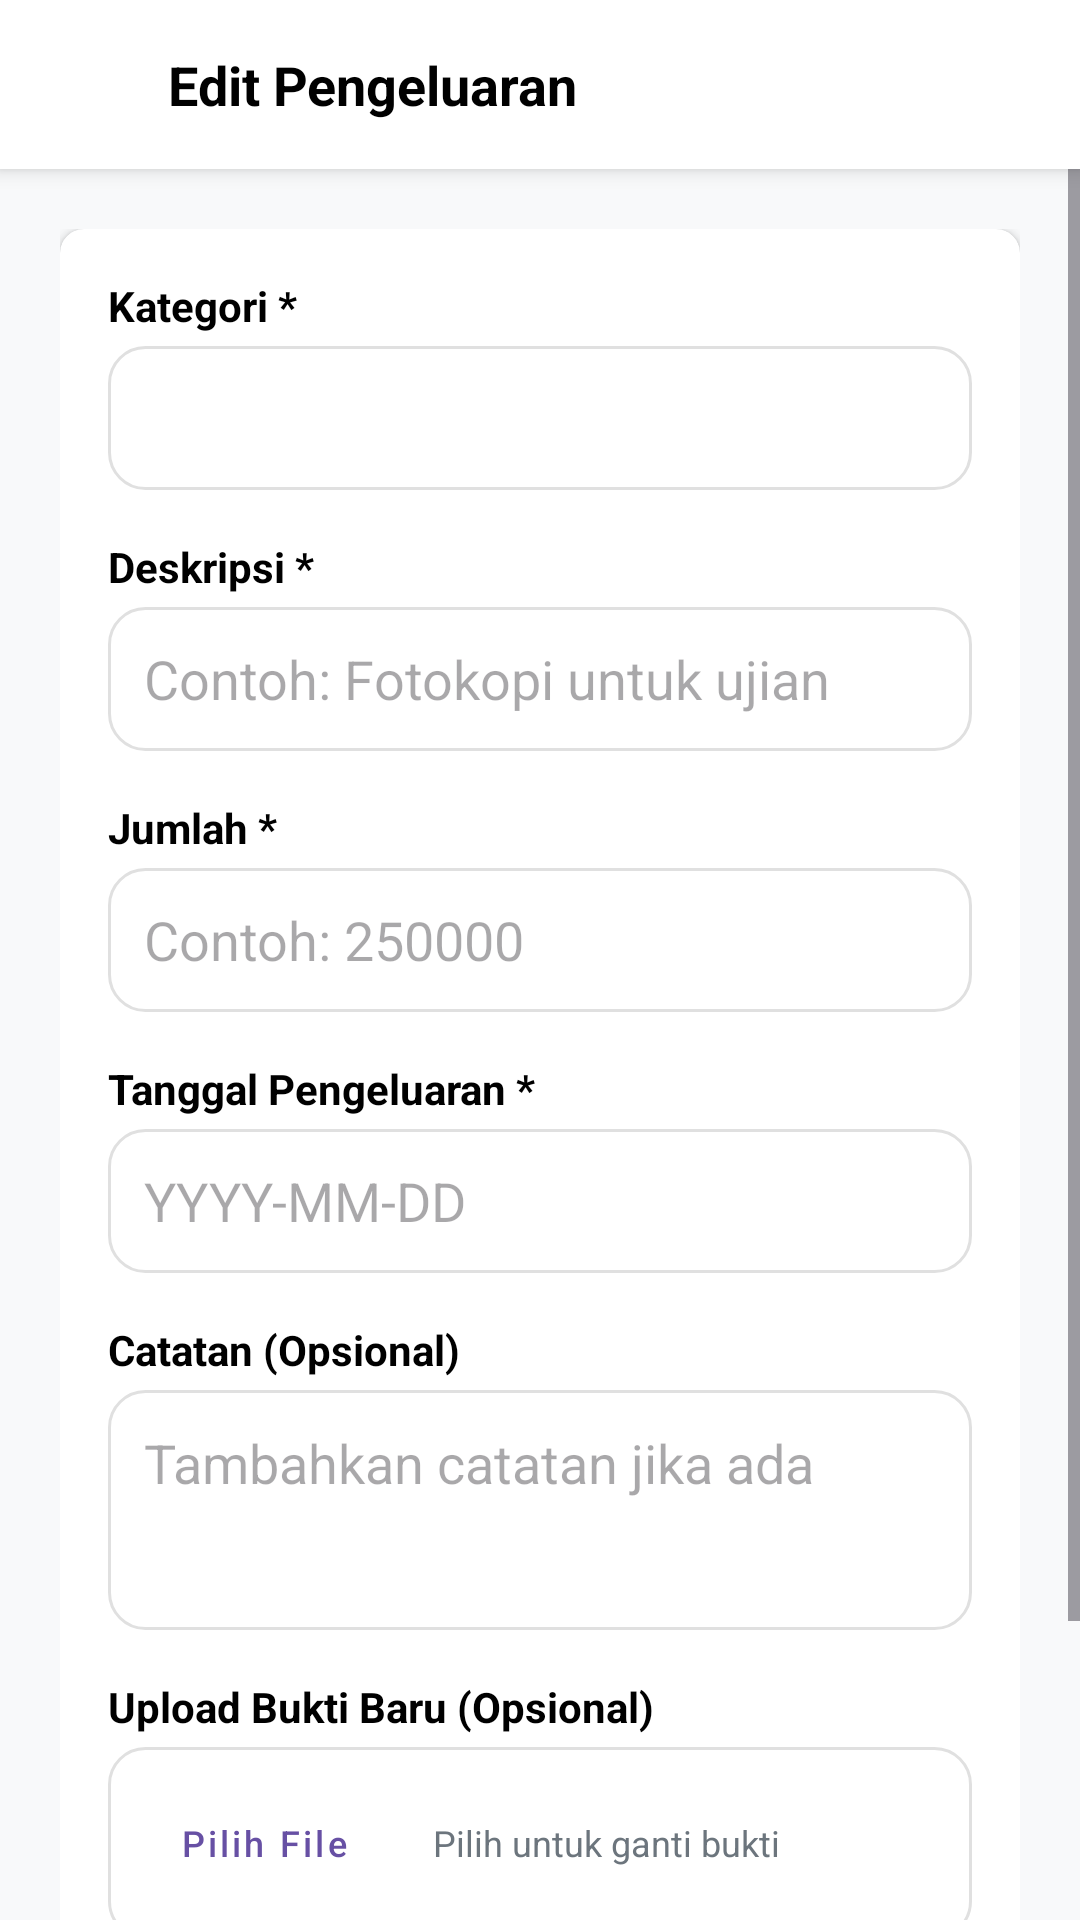

Android layout source for this screen:
<!-- AndroidManifest.xml: application theme Theme.AplikasiKas -->
<!-- res/layout/activity_edit_expense.xml -->
<?xml version="1.0" encoding="utf-8"?>
<LinearLayout xmlns:android="http://schemas.android.com/apk/res/android"
    xmlns:app="http://schemas.android.com/apk/res-auto"
    android:layout_width="match_parent"
    android:layout_height="match_parent"
    android:orientation="vertical"
    android:background="#F8F9FA">

    
    <LinearLayout
        android:layout_width="match_parent"
        android:layout_height="wrap_content"
        android:background="@android:color/white"
        android:elevation="4dp"
        android:padding="16dp"
        android:gravity="center_vertical">

        <ImageView
            android:id="@+id/btnBack"
            android:layout_width="24dp"
            android:layout_height="24dp"
            android:src="@drawable/ic_menu"
            android:rotation="180"
            app:tint="@color/black" />

        <TextView
            android:layout_width="wrap_content"
            android:layout_height="wrap_content"
            android:layout_marginStart="16dp"
            android:text="Edit Pengeluaran"
            android:textColor="@color/black"
            android:textSize="18sp"
            android:textStyle="bold" />
    </LinearLayout>

    <ScrollView
        android:layout_width="match_parent"
        android:layout_height="match_parent">

        <LinearLayout
            android:layout_width="match_parent"
            android:layout_height="wrap_content"
            android:orientation="vertical"
            android:padding="20dp">

            <androidx.cardview.widget.CardView
                android:layout_width="match_parent"
                android:layout_height="wrap_content"
                app:cardCornerRadius="8dp"
                app:cardElevation="2dp">

                <LinearLayout
                    android:layout_width="match_parent"
                    android:layout_height="wrap_content"
                    android:orientation="vertical"
                    android:padding="16dp">

                    <TextView
                        android:layout_width="wrap_content"
                        android:layout_height="wrap_content"
                        android:text="Kategori *"
                        android:textColor="@color/black"
                        android:textStyle="bold"
                        android:layout_marginBottom="4dp"/>

                    <Spinner
                        android:id="@+id/spinnerCategory"
                        android:layout_width="match_parent"
                        android:layout_height="48dp"
                        android:background="@drawable/bg_input_field"
                        android:layout_marginBottom="16dp"/>

                    <TextView
                        android:layout_width="wrap_content"
                        android:layout_height="wrap_content"
                        android:text="Deskripsi *"
                        android:textColor="@color/black"
                        android:textStyle="bold"
                        android:layout_marginBottom="4dp"/>

                    <EditText
                        android:id="@+id/etDescription"
                        android:layout_width="match_parent"
                        android:layout_height="48dp"
                        android:background="@drawable/bg_input_field"
                        android:hint="Contoh: Fotokopi untuk ujian"
                        android:paddingHorizontal="12dp"
                        android:layout_marginBottom="16dp"
                        android:inputType="text"/>

                    <TextView
                        android:layout_width="wrap_content"
                        android:layout_height="wrap_content"
                        android:text="Jumlah *"
                        android:textColor="@color/black"
                        android:textStyle="bold"
                        android:layout_marginBottom="4dp"/>

                    <EditText
                        android:id="@+id/etAmount"
                        android:layout_width="match_parent"
                        android:layout_height="48dp"
                        android:background="@drawable/bg_input_field"
                        android:hint="Contoh: 250000"
                        android:paddingHorizontal="12dp"
                        android:layout_marginBottom="16dp"
                        android:inputType="number"/>

                    <TextView
                        android:layout_width="wrap_content"
                        android:layout_height="wrap_content"
                        android:text="Tanggal Pengeluaran *"
                        android:textColor="@color/black"
                        android:textStyle="bold"
                        android:layout_marginBottom="4dp"/>

                    <EditText
                        android:id="@+id/etDate"
                        android:layout_width="match_parent"
                        android:layout_height="48dp"
                        android:background="@drawable/bg_input_field"
                        android:hint="YYYY-MM-DD"
                        android:paddingHorizontal="12dp"
                        android:layout_marginBottom="16dp"
                        android:focusable="false"
                        android:clickable="true"/>

                    <TextView
                        android:layout_width="wrap_content"
                        android:layout_height="wrap_content"
                        android:text="Catatan (Opsional)"
                        android:textColor="@color/black"
                        android:textStyle="bold"
                        android:layout_marginBottom="4dp"/>

                    <EditText
                        android:id="@+id/etNotes"
                        android:layout_width="match_parent"
                        android:layout_height="wrap_content"
                        android:minHeight="80dp"
                        android:background="@drawable/bg_input_field"
                        android:hint="Tambahkan catatan jika ada"
                        android:padding="12dp"
                        android:gravity="top"
                        android:layout_marginBottom="16dp"
                        android:inputType="textMultiLine"/>

                    <TextView
                        android:layout_width="wrap_content"
                        android:layout_height="wrap_content"
                        android:text="Upload Bukti Baru (Opsional)"
                        android:textColor="@color/black"
                        android:textStyle="bold"
                        android:layout_marginBottom="4dp"/>

                    <LinearLayout
                        android:layout_width="match_parent"
                        android:layout_height="wrap_content"
                        android:orientation="horizontal"
                        android:gravity="center_vertical"
                        android:background="@drawable/bg_input_field"
                        android:padding="8dp"
                        android:layout_marginBottom="24dp">

                        <Button
                            android:id="@+id/btnUpload"
                            android:layout_width="wrap_content"
                            android:layout_height="wrap_content"
                            android:text="Pilih File"
                            android:textAllCaps="false"
                            android:textSize="12sp"
                            style="@style/Widget.MaterialComponents.Button.OutlinedButton"/>

                        <TextView
                            android:id="@+id/tvFileName"
                            android:layout_width="wrap_content"
                            android:layout_height="wrap_content"
                            android:layout_marginStart="12dp"
                            android:text="Pilih untuk ganti bukti"
                            android:textSize="12sp"
                            android:textColor="#6C757D"/>
                    </LinearLayout>

                    <LinearLayout
                        android:layout_width="match_parent"
                        android:layout_height="wrap_content"
                        android:orientation="horizontal">

                        <com.google.android.material.button.MaterialButton
                            android:id="@+id/btnUpdate"
                            android:layout_width="0dp"
                            android:layout_height="54dp"
                            android:layout_weight="1"
                            android:layout_marginEnd="8dp"
                            android:backgroundTint="#0D6EFD"
                            android:text="Update"
                            android:textAllCaps="false"
                            app:cornerRadius="4dp" />

                        <com.google.android.material.button.MaterialButton
                            android:id="@+id/btnCancel"
                            android:layout_width="wrap_content"
                            android:layout_height="54dp"
                            android:backgroundTint="#6C757D"
                            android:text="Batal"
                            android:textAllCaps="false"
                            app:cornerRadius="4dp" />
                    </LinearLayout>
                </LinearLayout>
            </androidx.cardview.widget.CardView>
        </LinearLayout>
    </ScrollView>
</LinearLayout>
<!-- resources referenced by this layout -->
<resources>
  <color name="black">#FF000000</color>
  <!-- drawable bg_input_field (drawable) -->
  <?xml version="1.0" encoding="utf-8"?>
  <shape xmlns:android="http://schemas.android.com/apk/res/android">
      <solid android:color="@android:color/white"/>
      <corners android:radius="12dp"/> <stroke android:width="1dp" android:color="@color/gray_stroke"/>
  </shape>
  <style name="Theme.AplikasiKas" parent="Base.Theme.AplikasiKas" />
  <color name="gray_stroke">#E0E0E0</color>
  <style name="Base.Theme.AplikasiKas" parent="Theme.Material3.DayNight.NoActionBar">
          
          
      </style>
</resources>
